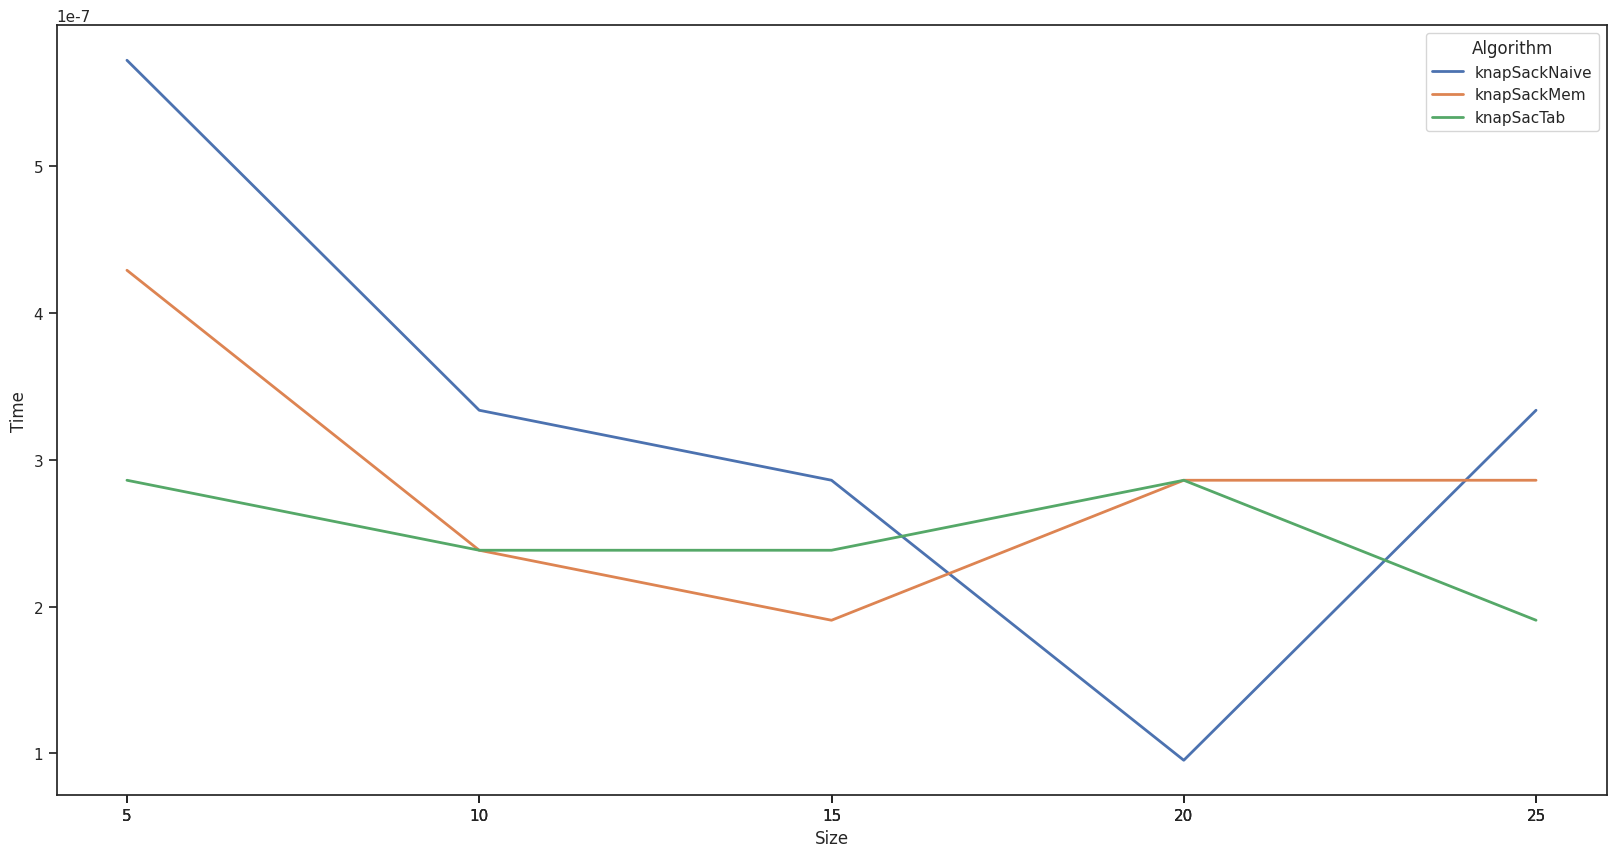

Source code (Python):
# to do
def knapSackNaive(W, P, c):
    pass


# to do
def knapSackMem(W, P, c):
    pass


# to do
def knapSacTab(W, P, c):
    pass

import time
from numpy import random

WEIGHT_DOMAIN = 100
PROFIT_DOMAIN = 1000
CAPACITY_PROBABILITY = 0.3

# defines the number of times each algorithm will be processed to obtain the average time
num_rounds = 5

alg_results = dict()


# calculates the executions average time
def avgTime(func, size, debug=True):
    t = 0
    for i in range(num_rounds):
        random.seed(size + i)
        W = list(random.randint(WEIGHT_DOMAIN, size=size))
        P = list(random.randint(PROFIT_DOMAIN, size=size))
        c = random.randint(int(CAPACITY_PROBABILITY * size) * WEIGHT_DOMAIN)
        start = time.time()
        p = func(W, P, c)
        end = time.time()
        t += end - start

        if debug:
            ##create a variable to store the debug results
            if "DR" not in globals():
                global DR
                DR = dict()

            ##add the result or check if it is the same
            if (size, i) not in DR:
                DR[(size, i)] = p
            else:
                assert p == DR[(size, i)]

    return t / num_rounds


# defines the algorithms to be processed
algorithms = [knapSackNaive, knapSackMem, knapSacTab]

sizes = [5, 10, 15, 20, 25]
# sizes = [100,200,300,400,500]

mapSizeToTime = dict()
for i in range(len(sizes)):
    print(f"Starting collect {i+1}")

    # map list size to algorithm average time
    for algorithm in algorithms:
        print("  > ", algorithm.__name__)
        mapSizeToTime[f"{algorithm.__name__ }##{sizes[i]}"] = avgTime(
            algorithm, sizes[i], True
        )
    print("")

print(f"Finish data collection")

import seaborn as sns
import matplotlib.pyplot as plt
import pandas as pd

df = pd.DataFrame.from_dict(mapSizeToTime, orient="index", columns=["Time"])
df["Algorithm"] = [i.split("##")[0] for i in df.index]
df["Size"] = [int(i.split("##")[1]) for i in df.index]
df

# Defines font size and line width
sns.set(font_scale=1, style="ticks", rc={"lines.linewidth": 2})

# Defines plot size
plt.rcParams["figure.figsize"] = [20, 10]

chart = sns.lineplot(x="Size", y="Time", hue="Algorithm", data=df)

# plt.yscale('log')
fig = plt.figure()
chart.set(xticks=[i for i in df.Size])
plt.show()